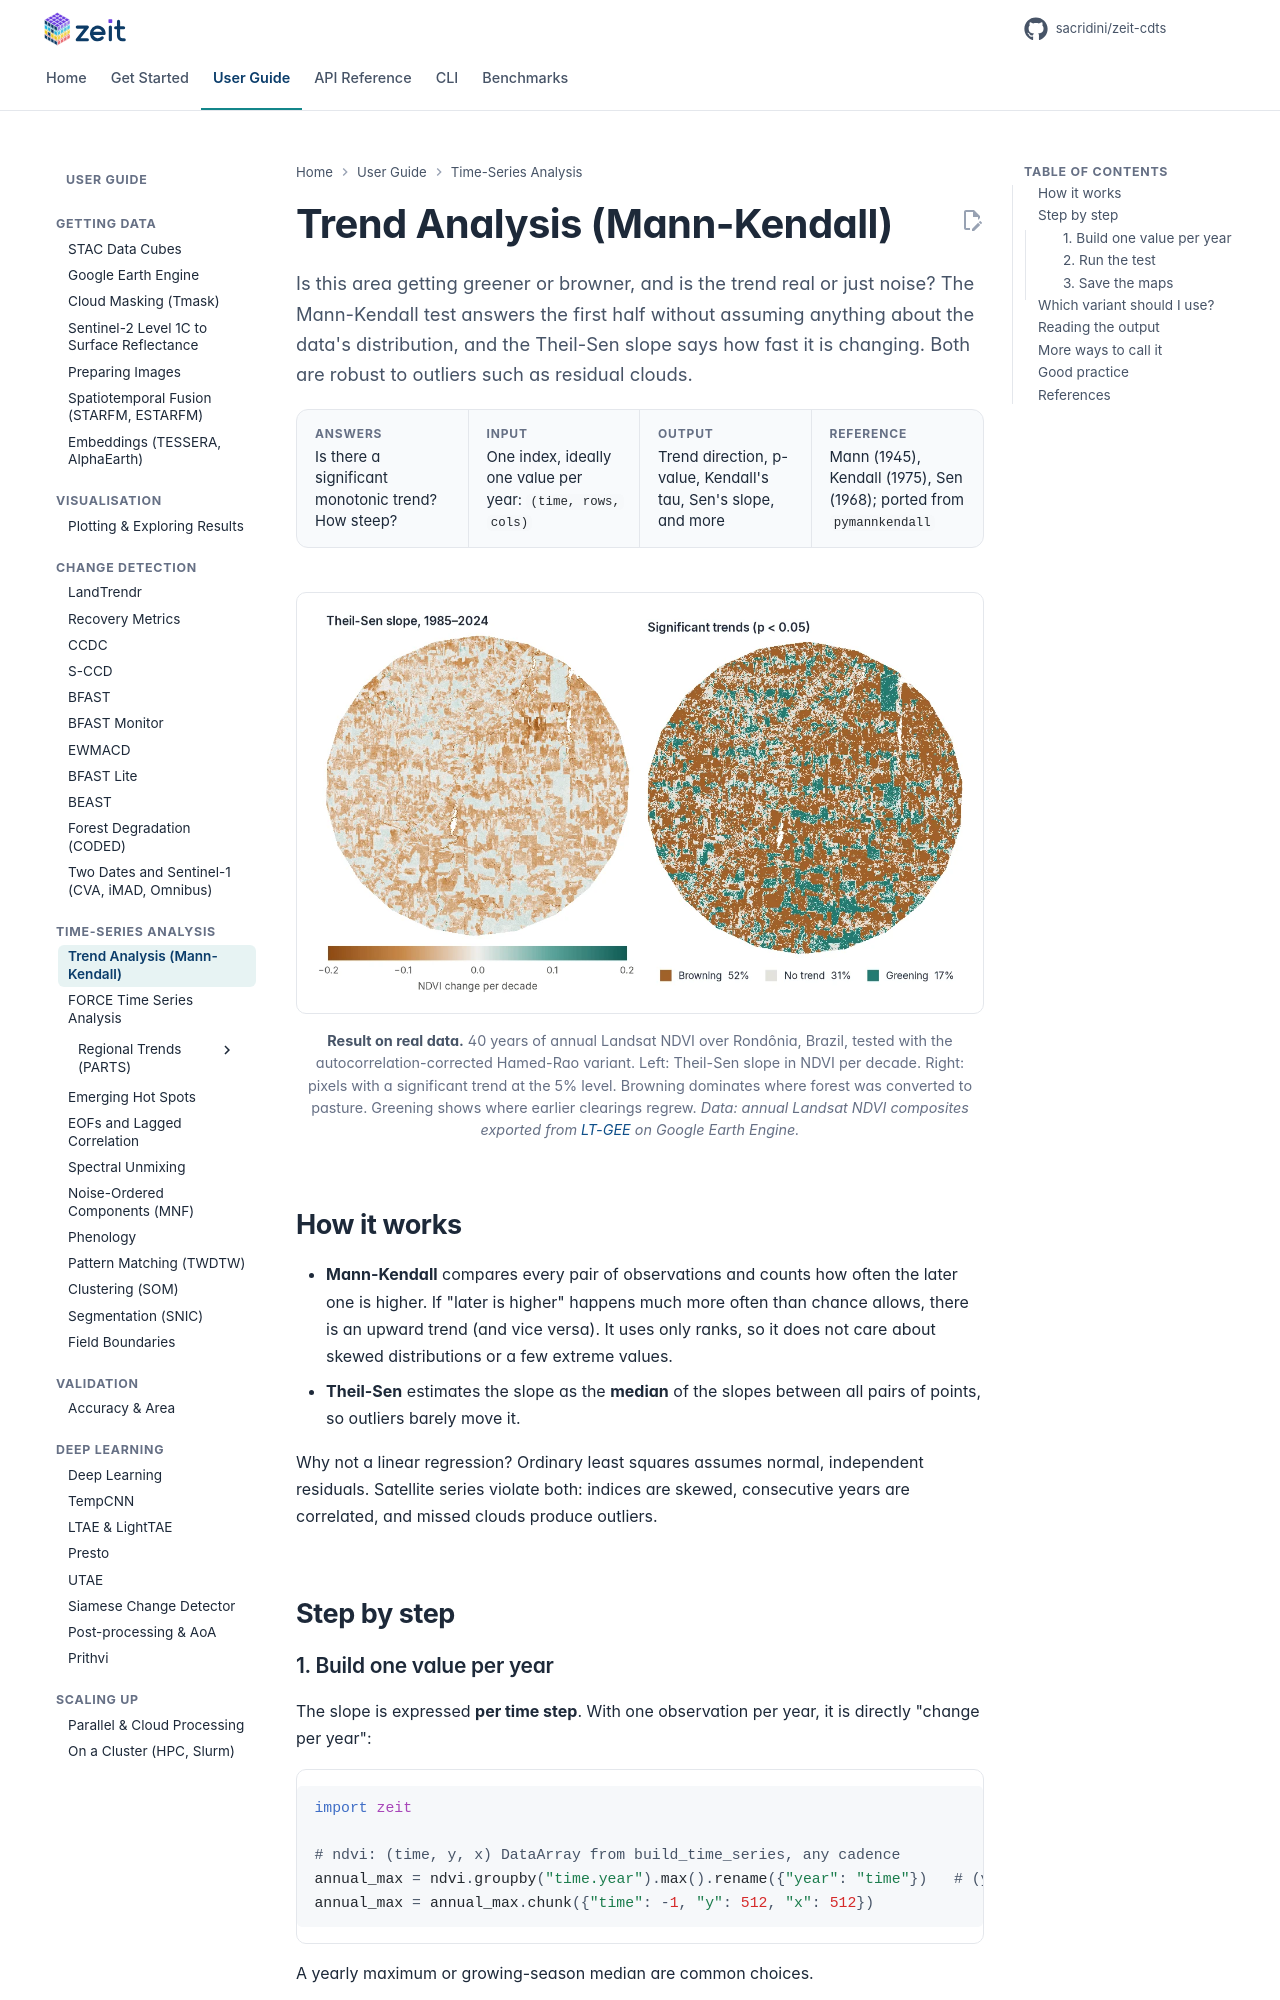

repository: sacridini/zeit-cdts · page: tutorials/mann_kendall/index.html · generator: mkdocs

# Trend Analysis (Mann-Kendall)

<p class="lead">Is this area getting greener or browner, and is the trend real or just noise? The Mann-Kendall test answers the first half without assuming anything about the data's distribution, and the Theil-Sen slope says how fast it is changing. Both are robust to outliers such as residual clouds.</p>

<div class="glance" markdown>
<div><span class="k">Answers</span><span class="v">Is there a significant monotonic trend? How steep?</span></div>
<div><span class="k">Input</span><span class="v">One index, ideally one value per year: <code>(time, rows, cols)</code></span></div>
<div><span class="k">Output</span><span class="v">Trend direction, p-value, Kendall's tau, Sen's slope, and more</span></div>
<div><span class="k">Reference</span><span class="v">Mann (1945), Kendall (1975), Sen (1968); ported from <code>pymannkendall</code></span></div>
</div>

<figure markdown>
  ![Theil-Sen slope and significant greening and browning trends over Rondônia, 1985–2024](../assets/figures/mann_kendall_map.webp)
  <figcaption><strong>Result on real data.</strong> 40 years of annual Landsat NDVI over Rondônia, Brazil, tested with the autocorrelation-corrected Hamed-Rao variant. Left: Theil-Sen slope in NDVI per decade. Right: pixels with a significant trend at the 5% level. Browning dominates where forest was converted to pasture. Greening shows where earlier clearings regrew. <em>Data: annual Landsat NDVI composites exported from <a href="https://github.com/eMapR/LT-GEE">LT-GEE</a> on Google Earth Engine.</em></figcaption>
</figure>

## How it works

- **Mann-Kendall** compares every pair of observations and counts how often the later one is higher. If "later is higher" happens much more often than chance allows, there is an upward trend (and vice versa). It uses only ranks, so it does not care about skewed distributions or a few extreme values.
- **Theil-Sen** estimates the slope as the **median** of the slopes between all pairs of points, so outliers barely move it.

Why not a linear regression? Ordinary least squares assumes normal, independent residuals. Satellite series violate both: indices are skewed, consecutive years are correlated, and missed clouds produce outliers.

## Step by step

### 1. Build one value per year

The slope is expressed **per time step**. With one observation per year, it is directly "change per year":

```python
import zeit

# ndvi: (time, y, x) DataArray from build_time_series, any cadence
annual_max = ndvi.groupby("time.year").max().rename({"year": "time"})   # (years, y, x)
annual_max = annual_max.chunk({"time": -1, "y": 512, "x": 512})
```

A yearly maximum or growing-season median are common choices.
